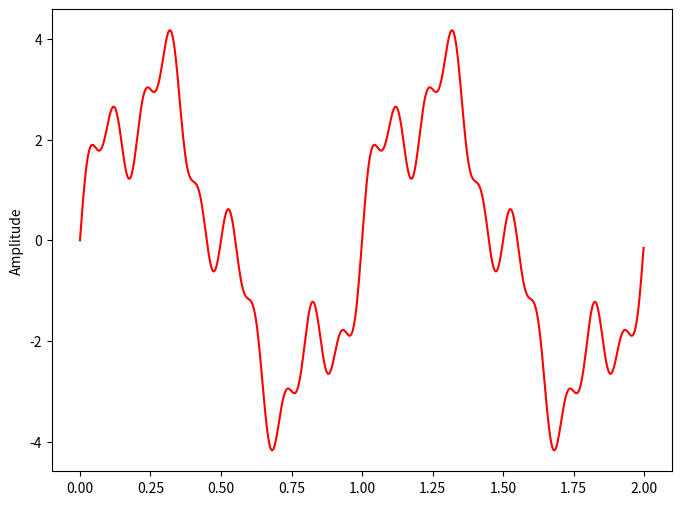
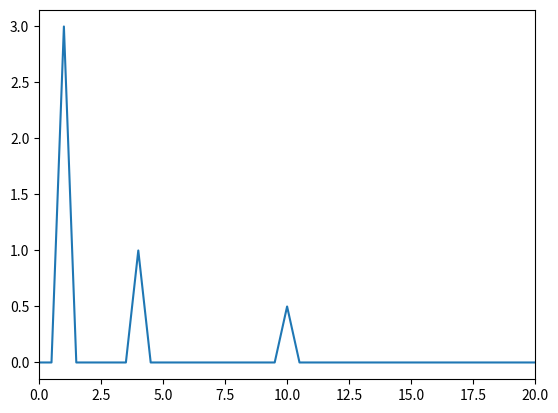

Generate these figures, in order, with matplotlib:
# Created on 8/23/22 at 12:47 PM 

# Author: Jenny Sun
'''
this script is meant to demonstrate FFT
with numpy fft function
'''
import matplotlib.pyplot as plt
import numpy as np
from numpy.fft import fft, ifft

####### test FFT algorithm ##########
# sampling rate
sr = 500

# sampling interval
dur = 2     # 2 s
L = sr *dur   # signal length
T = 1.0/sr # sampling period
t = np.arange(0,L) * T  # time vector

# make the signals
freq0 = 1
x= []
x = 3*np.sin(2*np.pi*freq0*t)

freq1 = 4
x += np.sin(2*np.pi*freq1*t)

freq2 = 10
x += 0.5* np.sin(2*np.pi*freq2*t)

plt.figure(figsize = (8, 6))
plt.plot(t, x, 'r')
plt.ylabel('Amplitude')
plt.show()


# fft the data
Y = fft(x)
# compute the two-sided spectrum P2
P2 = np.abs(Y/L) #power spectrum

# then compute the single-sided spectrum P1 based on P2a and the real-valued signal length L
P1 = P2[0:int(L/2)]  # 0 Hz included
P1[1:] = 2 * P1[1:]

# define the frequency domain f
f = sr * np.arange(0, L/2) /L

plt.figure()
plt.plot(f, P1)
plt.xlim(0,20)
plt.show()

# let's inverse FFT

